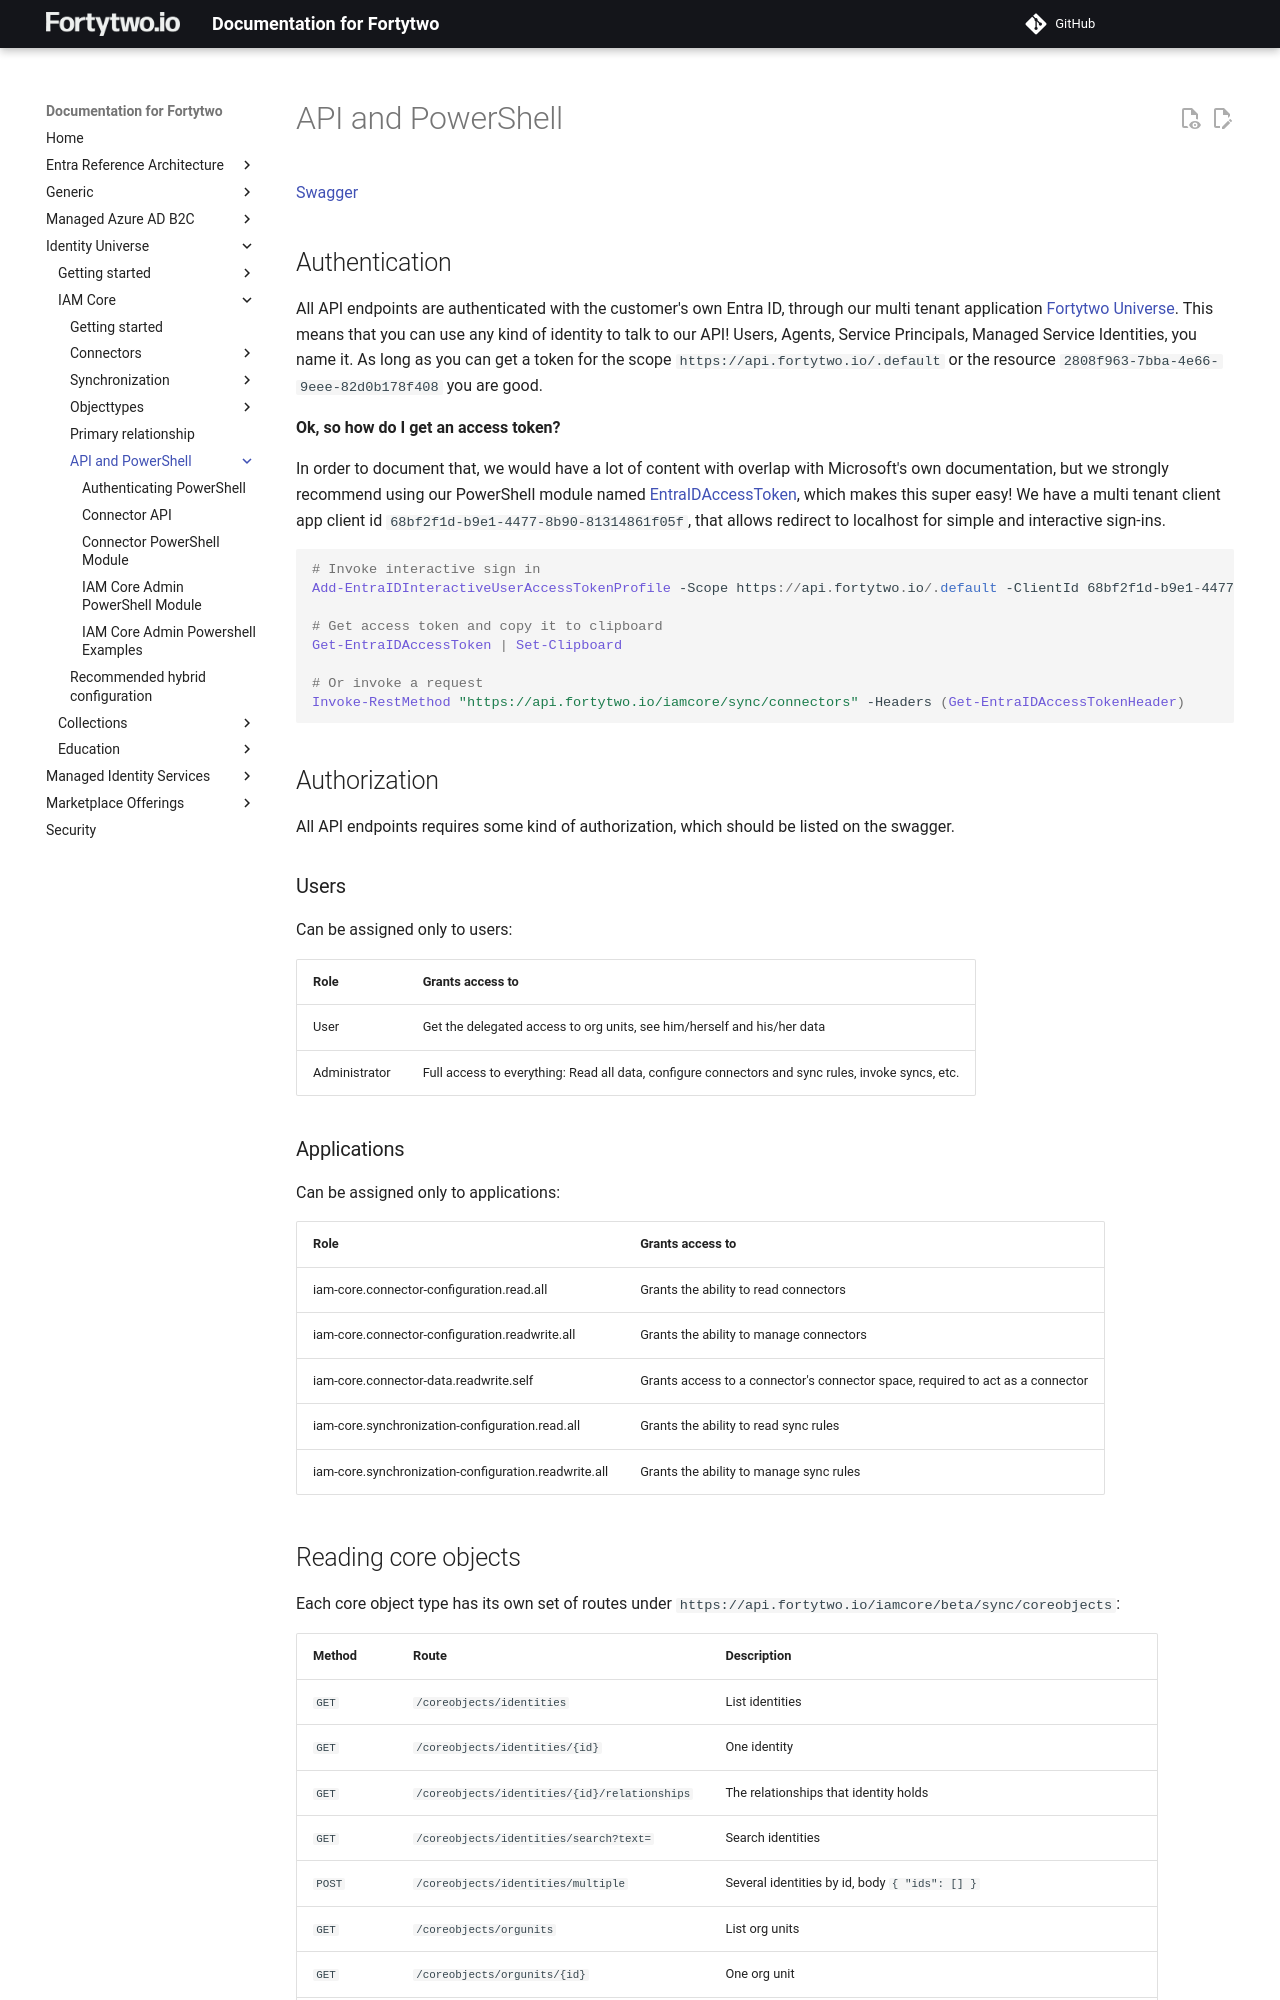

repository: fortytwoservices/public-docs.fortytwo.io · page: identity-universe/iam-core/api/index.html · generator: mkdocs

# API

[Swagger](https://api.fortytwo.io/iamcore/swagger)

## Authentication

All API endpoints are authenticated with the customer's own Entra ID, through our multi tenant application [Fortytwo Universe](https://login.microsoftonline.com/common/adminconsent?client_id=2808f963-7bba-4e66-9eee-82d0b178f408). This means that you can use any kind of identity to talk to our API! Users, Agents, Service Principals, Managed Service Identities, you name it. As long as you can get a token for the scope ```https://api.fortytwo.io/.default``` or the resource ```2808f963-7bba-4e66-9eee-82d0b178f408``` you are good.

**Ok, so how do I get an access token?**

In order to document that, we would have a lot of content with overlap with Microsoft's own documentation, but we strongly recommend using our PowerShell module named [EntraIDAccessToken](https://www.powershellgallery.com/packages/EntraIDAccessToken), which makes this super easy! We have a multi tenant client app client id ```68bf2f1d-b9e1-4477-8b90-81314861f05f```, that allows redirect to localhost for simple and interactive sign-ins.

```PowerShell
# Invoke interactive sign in
Add-EntraIDInteractiveUserAccessTokenProfile -Scope https://api.fortytwo.io/.default -ClientId 68bf2f1d-b9e1-4477-8b90-81314861f05f

# Get access token and copy it to clipboard
Get-EntraIDAccessToken | Set-Clipboard

# Or invoke a request
Invoke-RestMethod "https://api.fortytwo.io/iamcore/sync/connectors" -Headers (Get-EntraIDAccessTokenHeader)
```

## Authorization

All API endpoints requires some kind of authorization, which should be listed on the swagger.

### Users

Can be assigned only to users:

| Role | Grants access to |
|-|-|
| User | Get the delegated access to org units, see him/herself and his/her data |
| Administrator | Full access to everything: Read all data, configure connectors and sync rules, invoke syncs, etc. |

### Applications

Can be assigned only to applications:

| Role                                                     | Grants access to |
|----------------------------------------------------------|-|
| iam-core.connector-configuration.read.all                | Grants the ability to read connectors |
| iam-core.connector-configuration.readwrite.all           | Grants the ability to manage connectors |
| iam-core.connector-data.readwrite.self                   | Grants access to a connector's connector space, required to act as a connector |
| iam-core.synchronization-configuration.read.all          | Grants the ability to read sync rules |
| iam-core.synchronization-configuration.readwrite.all     | Grants the ability to manage sync rules |
